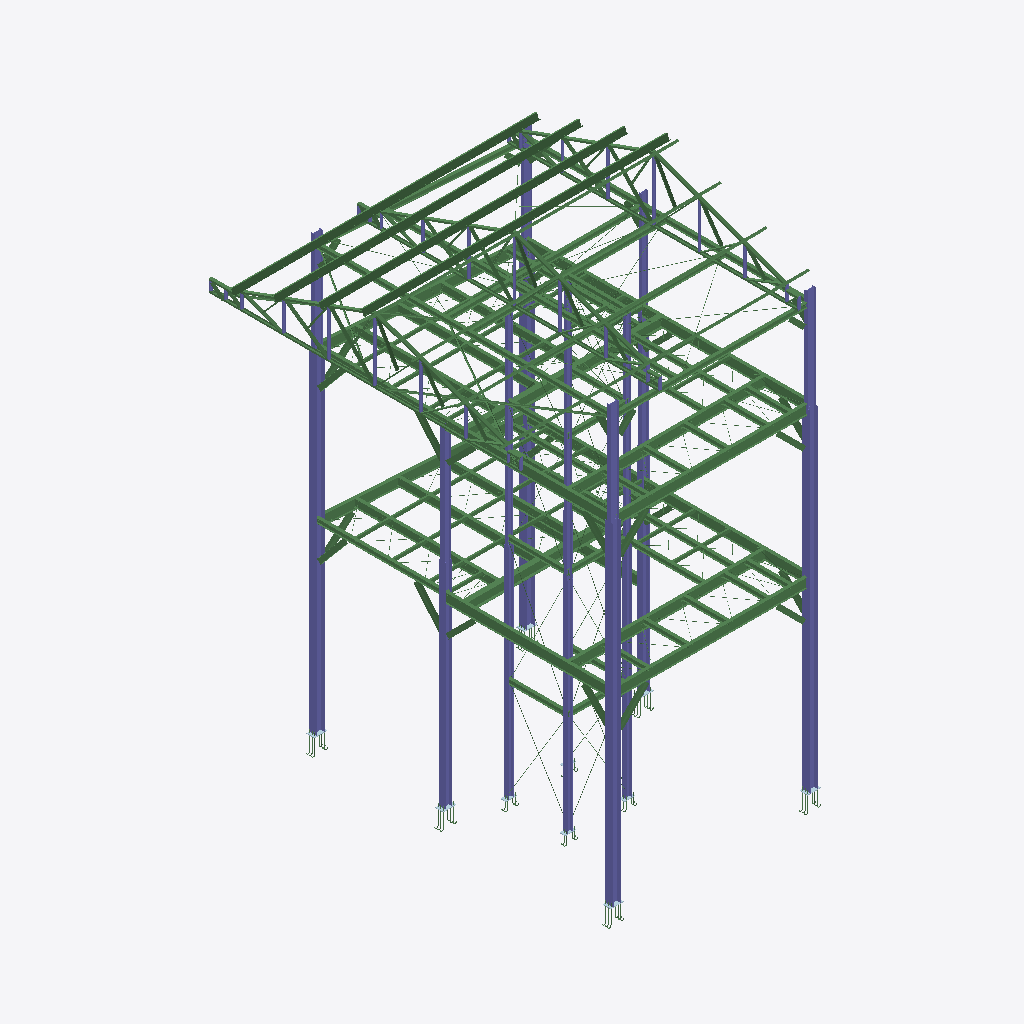
Isometric view of an IFC building model (IFC-SPF (STEP), schema IFC2X3, length unit millimetre), seen from the south-west, elements coloured by IFC class: 246 beams (green), 62 columns (violet), 9 plates (pale blue).
Extent 9.7 m × 9.7 m × 15.9 m (x, y, z). Elements (517): 439 IfcBeam, 68 IfcColumn, 10 IfcPlate.

HEADER;
FILE_DESCRIPTION(('Steel&Graphics IFC export'),'2;1');
FILE_NAME('LANÇAMENTO','2016-06-04T12:25:45-03:00',(''),(''),'ST-DEVELOPER v12','IFC 2x3','');
FILE_SCHEMA(('IFC2X3'));
ENDSEC;
DATA;
#9436=IFCPROJECT('6B97947F511444A1AF1C6E',#6843,'LANÇAMENTO',$,$,'[local-path]',$,(#6844),#4770);
#9435=IFCSITE('1D31AC3D06CC4A689F9748',#6843,'Site',$,$,$,$,$,.ELEMENT.,$,$,$,$,$);
#9434=IFCBUILDING('55BB307303954D84B9DDB1',#6843,'LANÇAMENTO',$,$,$,$,$,.ELEMENT.,0.0,0.0,$);
#10928=IFCBEAM('95C6C836A71E4B0487A4A8',#6843,'Z170X60X30X2.00','Mark:M113 Pos:M113 Material:S235JR','4ADE',#6732,#10397,$);
#10930=IFCBEAM('948FE7B13DAF4803B2E85E',#6843,'Z170X60X30X2.00','Mark:M113 Pos:M113 Material:S235JR','4ADC',#6734,#10399,$);
#10931=IFCBEAM('958BDC2A4F3041EA82B1DB',#6843,'Z170X60X30X2.00','Mark:M113 Pos:M113 Material:S235JR','4ADB',#6735,#10400,$);
#10929=IFCBEAM('0379C6512B46430ABC5026',#6843,'Z170X60X30X2.00','Mark:M113 Pos:M113 Material:S235JR','4ADD',#6733,#10398,$);
#10719=IFCBEAM('1E1846961AAC4B3F8E63A3',#6843,'W310X21.00','Mark:M49 Pos:M49 Material:S235JR','153B8',#6459,#10124,$);
#11017=IFCBEAM('A190F1FEB7C348D9A3D2AB',#6843,'W310X21.00','Mark:M49 Pos:M49 Material:S235JR','33A6',#6821,#10486,$);
#11019=IFCBEAM('68BC0D22BC544818A46D11',#6843,'W310X21.00','Mark:M30 Pos:M30 Material:S235JR','337D',#6823,#10488,$);
#10666=IFCBEAM('BAFAB013542B475AAD38A8',#6843,'W310X28.30','Mark:M29 Pos:M29 Material:S235JR','153EE',#6406,#10071,$);
#10723=IFCBEAM('90F573C92B8D49228E8099',#6843,'W310X28.30','Mark:M29 Pos:M29 Material:S235JR','153AB',#6463,#10128,$);
#10523=IFCCOLUMN('812143877B5F4D0EA6CEFA',#6843,'HP250X62.00','Mark:M53 Pos:M53 Material:S235JR','150BC',#6472,#10137,$);
#10526=IFCCOLUMN('0AA3859B7BDD47B4BC5DBB',#6843,'HP250X62.00','Mark:M53 Pos:M53 Material:S235JR','150B0',#6475,#10140,$);
#10531=IFCCOLUMN('E03DCDEA81DB43CCB18EC7',#6843,'HP250X62.00','Mark:M56 Pos:M56 Material:S235JR','15093',#6480,#10145,$);
#10522=IFCCOLUMN('706257E7916240D0A678E6',#6843,'HP250X62.00','Mark:M53 Pos:M53 Material:S235JR','150C6',#6471,#10136,$);
#10530=IFCCOLUMN('088B4A128AB14E00B5EF8A',#6843,'HP250X62.00','Mark:M56 Pos:M56 Material:S235JR','15094',#6479,#10144,$);
#10532=IFCCOLUMN('D0951D75FDCC4133A2416C',#6843,'HP250X62.00','Mark:M56 Pos:M56 Material:S235JR','15092',#6481,#10146,$);
#10724=IFCBEAM('51A7F70CCD0B43B4BDA443',#6843,'W310X21.00','Mark:M30 Pos:M30 Material:S235JR','153AA',#6464,#10129,$);
#10665=IFCBEAM('7A3D429D9A29439D96600D',#6843,'W310X38.70','Mark:M28 Pos:M28 Material:S235JR','153EF',#6405,#10070,$);
#10667=IFCBEAM('1A6812264893441296D2B5',#6843,'W310X21.00','Mark:M30 Pos:M30 Material:S235JR','153ED',#6407,#10072,$);
#11015=IFCBEAM('A3D33687E4BD448DAEEA4D',#6843,'W310X28.30','Mark:M48 Pos:M48 Material:S235JR','33AB',#6819,#10484,$);
#10535=IFCCOLUMN('DF76E4E6FC6945D0A9D963',#6843,'HP250X62.0','Mark:M61 Pos:M61 Material:A572 GR.50','14B92',#6513,#10178,$);
#10536=IFCCOLUMN('C6EC7694401C4AF1B10D9E',#6843,'HP250X62.0','Mark:M61 Pos:M61 Material:A572 GR.50','14B91',#6514,#10179,$);
#10538=IFCCOLUMN('5F62D2770EC243B9825A77',#6843,'HP250X62.0','Mark:M61 Pos:M61 Material:A572 GR.50','14B8F',#6516,#10181,$);
#10720=IFCBEAM('00E99F229A064B90A78D7B',#6843,'W310X21.00','Mark:M30 Pos:M30 Material:S235JR','153B7',#6460,#10125,$);
#10722=IFCBEAM('9A7D2187C59A484889C172',#6843,'W310X38.70','Mark:M28 Pos:M28 Material:S235JR','153AC',#6462,#10127,$);
#11016=IFCBEAM('48F687AE67D741A4836F77',#6843,'W150X13.0','Mark:M125 Pos:M125 Material:S235JR','33AA',#6820,#10485,$);
#10528=IFCCOLUMN('1C5A4682A6234778BCEE9B',#6843,'W200X46.10','Mark:M55 Pos:M55 Material:S235JR','15099',#6477,#10142,$);
#10970=IFCBEAM('9CB2ABCF725C4933BBBAC9',#6843,'W150X13.0','Mark:M123 Pos:M123 Material:S235JR','3DC1',#6774,#10439,$);
#10534=IFCCOLUMN('263209B2CC7D404FA4A0F9',#6843,'W200X46.10','Mark:M60 Pos:M60 Material:A572 GR.50','14B93',#6512,#10177,$);
#10841=IFCBEAM('9AFEDC394C8B4AD4825E83',#6843,'U100X50X2.66','Mark:M89 Pos:M89 Material:S235JR','6254',#6645,#10310,$);
#11013=IFCBEAM('5A5CF65410094A1F904C91',#6843,'W250X17.90','Mark:M47 Pos:M47 Material:S235JR','344F',#6817,#10482,$);
#10718=IFCBEAM('F89DC97803B0402683F4D1',#6843,'W310X28.30','Mark:M48 Pos:M48 Material:S235JR','153B9',#6458,#10123,$);
#10573=IFCCOLUMN('9BA44E72C54F47A6A59A6E',#6843,'W250X17.90','Mark:M128 Pos:M128 Material:S235JR','3229',#6830,#10495,$);
#10585=IFCCOLUMN('0F15682D8426484A8E832C',#6843,'W200X26.60','Mark:M54 Pos:M54 Material:S235JR','2F90',#6842,#10507,$);
#10574=IFCCOLUMN('A0FFACF97610494B8B6FC4',#6843,'W250X17.90','Mark:M128 Pos:M128 Material:S235JR','3219',#6831,#10496,$);
#10783=IFCBEAM('B48A5E8B66D943E18D0FC5',#6843,'W150X13.00','Mark:M64 Pos:M64 Material:S235JR','69BA',#6558,#10223,$);
#10716=IFCBEAM('5E0D793CA25B4576B79094',#6843,'W250X17.90','Mark:M46 Pos:M46 Material:S235JR','153BB',#6456,#10121,$);
#10520=IFCCOLUMN('98BA2AD1D113401CB6DD46',#6843,'W150X22.50','Mark:M52 Pos:M52 Material:S235JR','1511A',#6469,#10134,$);
#11012=IFCBEAM('063E9D7B7BCC4939A9D62F',#6843,'W250X17.90','Mark:M46 Pos:M46 Material:S235JR','3450',#6816,#10481,$);
#10836=IFCBEAM('CB1255D9A41E4783B0693A',#6843,'U100X50X2.66','Mark:M87 Pos:M87 Material:S235JR','6260',#6640,#10305,$);
#10831=IFCBEAM('6D9A15B617DB45F2AF54AB',#6843,'U100X50X2.66','Mark:M85 Pos:M85 Material:S235JR','6265',#6635,#10300,$);
#10521=IFCCOLUMN('8056FCBA32DF4C70986BE7',#6843,'W150X22.50','Mark:M52 Pos:M52 Material:S235JR','15119',#6470,#10135,$);
#11011=IFCBEAM('F58B2A4B12EF402F9938F3',#6843,'W250X17.90','Mark:M45 Pos:M45 Material:S235JR','3451',#6815,#10480,$);
#10934=IFCBEAM('4902F129296848239BD9F9',#6843,'Z170X60X30X2.00','Mark:M113 Pos:M113 Material:S235JR','4A5F',#6738,#10403,$);
#10933=IFCBEAM('BFD981256E0B429B84662E',#6843,'Z170X60X30X2.00','Mark:M113 Pos:M113 Material:S235JR','4A60',#6737,#10402,$);
#10935=IFCBEAM('994FC8C668044BA588412C',#6843,'Z170X60X30X2.00','Mark:M113 Pos:M113 Material:S235JR','4A5E',#6739,#10404,$);
#10932=IFCBEAM('83C60E0CA5A347238B855F',#6843,'Z170X60X30X2.00','Mark:M113 Pos:M113 Material:S235JR','4A61',#6736,#10401,$);
#11014=IFCBEAM('569278E3F826419D89CA56',#6843,'W150X13.0','Mark:M124 Pos:M124 Material:S235JR','33AF',#6818,#10483,$);
#11020=IFCBEAM('4B62953B8CAC4C5ABB777C',#6843,'W150X13.0','Mark:M50 Pos:M50 Material:S235JR','337B',#6824,#10489,$);
#10542=IFCCOLUMN('C505702E07C2488FA1AC51',#6843,'W150X22.50','Mark:M63 Pos:M63 Material:S235JR','14B4F',#6556,#10221,$);
#10537=IFCCOLUMN('8A7CF694BAFD44AF9F4F0A',#6843,'HP250X62.0','Mark:M61 Pos:M61 Material:A572 GR.50','14B90',#6515,#10180,$);
#10541=IFCCOLUMN('2E6E2DB97351471DAF75EB',#6843,'W150X22.50','Mark:M63 Pos:M63 Material:S235JR','14B50',#6555,#10220,$);
#10715=IFCBEAM('282474DF77934274AF0D66',#6843,'W250X17.90','Mark:M45 Pos:M45 Material:S235JR','153BC',#6455,#10120,$);
#10717=IFCBEAM('131613FDB7CC4904BFB1C0',#6843,'W250X17.90','Mark:M47 Pos:M47 Material:S235JR','153BA',#6457,#10122,$);
#10519=IFCCOLUMN('BC66961098054DE0A88258',#6843,'W150X22.50','Mark:M52 Pos:M52 Material:S235JR','1511B',#6468,#10133,$);
#10944=IFCBEAM('6CA12E727FBA4CA291E61E',#6843,'W150X13.0','Mark:M119 Pos:M119 Material:S235JR','4608',#6748,#10413,$);
#10782=IFCBEAM('0DE0C429CC2541F4B8AD1F',#6843,'W150X13.00','Mark:M64 Pos:M64 Material:S235JR','69BB',#6557,#10222,$);
#10581=IFCCOLUMN('1C6B5FE1EA93434AB74B6E',#6843,'W150X13.0','Mark:M131 Pos:M131 Material:S235JR','30FB',#6838,#10503,$);
#10533=IFCCOLUMN('764A55A45F90485282B1DC',#6843,'W200X46.10','Mark:M60 Pos:M60 Material:A572 GR.50','14B94',#6511,#10176,$);
#10572=IFCCOLUMN('9909C1F6B8E94D84A3617A',#6843,'W250X17.90','Mark:M128 Pos:M128 Material:S235JR','322B',#6829,#10494,$);
#10668=IFCBEAM('F4AA9EADCCCF413EB9BCBA',#6843,'W310X21.00','Mark:M31 Pos:M31 Material:S235JR','153EC',#6408,#10073,$);
#10539=IFCCOLUMN('923A0CEA2F85470C8D9883',#6843,'W150X22.50','Mark:M63 Pos:M63 Material:S235JR','14B52',#6553,#10218,$);
#10840=IFCBEAM('022E434706704364825D4A',#6843,'U100X50X2.66','Mark:M84 Pos:M84 Material:S235JR','6255',#6644,#10309,$);
#10833=IFCBEAM('326215E680974613B17691',#6843,'U100X50X2.66','Mark:M84 Pos:M84 Material:S235JR','6263',#6637,#10302,$);
#10828=IFCBEAM('D28114F1FC8E4F83AB063F',#6843,'U100X50X2.66','Mark:M84 Pos:M84 Material:S235JR','6268',#6632,#10297,$);
#10784=IFCBEAM('97B1BA34DCE0413D9E3A95',#6843,'W150X13.00','Mark:M65 Pos:M65 Material:S235JR','679D',#6559,#10224,$);
#10584=IFCCOLUMN('DA64FCCE7D0442E3B19CAE',#6843,'W150X13.0','Mark:M131 Pos:M131 Material:S235JR','30EE',#6841,#10506,$);
#10969=IFCBEAM('1ABE969960F9415BBFD9B3',#6843,'W150X13.0','Mark:M122 Pos:M122 Material:S235JR','3DD0',#6773,#10438,$);
#10527=IFCCOLUMN('5F030CC8C4F64E9B987EEE',#6843,'W200X46.10','Mark:M55 Pos:M55 Material:S235JR','1509A',#6476,#10141,$);
#10711=IFCBEAM('76ECDC66D13D4D18BE6625',#6843,'W150X13.0','Mark:M42 Pos:M42 Material:S235JR','153C0',#6451,#10116,$);
#10721=IFCBEAM('59B1ACFB9A964DC088F3CD',#6843,'W150X13.0','Mark:M50 Pos:M50 Material:S235JR','153B6',#6461,#10126,$);
#11007=IFCBEAM('29D4FA5A2E944BDDA49569',#6843,'W150X13.0','Mark:M42 Pos:M42 Material:S235JR','345B',#6811,#10476,$);
#10525=IFCCOLUMN('AE6DD5BB60ED45C5A5C549',#6843,'W200X26.60','Mark:M54 Pos:M54 Material:S235JR','150B1',#6474,#10139,$);
#10575=IFCCOLUMN('6A75435CF4D74381AB60D6',#6843,'W200X15.00','Mark:M129 Pos:M129 Material:S235JR','3218',#6832,#10497,$);
#10725=IFCBEAM('23AACF571DD94ED4AE558F',#6843,'W310X21.00','Mark:M31 Pos:M31 Material:S235JR','153A0',#6465,#10130,$);
#11008=IFCBEAM('2C827BB557BD433E828A93',#6843,'W150X13.0','Mark:M42 Pos:M42 Material:S235JR','345A',#6812,#10477,$);
#11009=IFCBEAM('1F727E5211404C5290F538',#6843,'W150X13.0','Mark:M43 Pos:M43 Material:S235JR','3458',#6813,#10478,$);
#10576=IFCCOLUMN('34E9369F26B747A9B39114',#6843,'W250X17.90','Mark:M128 Pos:M128 Material:S235JR','3217',#6833,#10498,$);
#10580=IFCCOLUMN('216655C896F849EAB672D3',#6843,'W150X13.0','Mark:M130 Pos:M130 Material:S235JR','30FC',#6837,#10502,$);
#10524=IFCCOLUMN('CF96ABA6900A4BA8A0584F',#6843,'HP250X62.00','Mark:M53 Pos:M53 Material:S235JR','150BB',#6473,#10138,$);
#10968=IFCBEAM('76F454590DF648A6911EF9',#6843,'W150X13.0','Mark:M122 Pos:M122 Material:S235JR','3DD1',#6772,#10437,$);
#10529=IFCCOLUMN('6C85EC1476B14CF683F8EE',#6843,'HP250X62.00','Mark:M56 Pos:M56 Material:S235JR','15095',#6478,#10143,$);
#10713=IFCBEAM('9420AD720B654193A7110B',#6843,'W150X13.0','Mark:M43 Pos:M43 Material:S235JR','153BE',#6453,#10118,$);
#10579=IFCCOLUMN('3CC8EEDA9A184433B2C18C',#6843,'W150X13.0','Mark:M130 Pos:M130 Material:S235JR','3102',#6836,#10501,$);
#11018=IFCBEAM('FAC753D5620C4EFF88B052',#6843,'W150X13.0','Mark:M126 Pos:M126 Material:S235JR','338F',#6822,#10487,$);
#10726=IFCBEAM('3F29EB7A13AD442CAA017F',#6843,'W310X21.00','Mark:M51 Pos:M51 Material:S235JR','151C3',#6466,#10131,$);
#10583=IFCCOLUMN('880E8EADA5DA4B75A5E9AD',#6843,'W150X13.0','Mark:M131 Pos:M131 Material:S235JR','30F9',#6840,#10505,$);
#10613=IFCBEAM('F908A89318634D6095B38F',#6843,'W150X13.0','Mark:M5 Pos:M5 Material:S235JR','1576C',#6353,#10018,$);
#11010=IFCBEAM('DB72B823D8E242CDB69347',#6843,'W200X15.00','Mark:M44 Pos:M44 Material:S235JR','3452',#6814,#10479,$);
#10614=IFCBEAM('E6A3166BA2004CED9DF24D',#6843,'W150X13.0','Mark:M5 Pos:M5 Material:S235JR','1576B',#6354,#10019,$);
#10727=IFCBEAM('C38EF97A52024260B35D35',#6843,'W150X13.0','Mark:M5 Pos:M5 Material:S235JR','14E3A',#6482,#10147,$);
#10712=IFCBEAM('E48AFB81B76845D5B05BDE',#6843,'W150X13.0','Mark:M42 Pos:M42 Material:S235JR','153BF',#6452,#10117,$);
#10921=IFCBEAM('6E0301EB95774CF28BDE43',#6843,'L1.1/2''X1/8''','Mark:M110 Pos:M110 Material:S235JR','4C97',#6725,#10390,$);
#10945=IFCBEAM('421515F072AB4F2E95A539',#6843,'W150X13.0','Mark:M1 Pos:M1 Material:S235JR','4607',#6749,#10414,$);
#10577=IFCCOLUMN('62D37D6B1332487A8FE7FB',#6843,'W150X13.0','Mark:M130 Pos:M130 Material:S235JR','3104',#6834,#10499,$);
#10612=IFCBEAM('1CF16C78C19B45838ECBCC',#6843,'W150X13.0','Mark:M5 Pos:M5 Material:S235JR','1576D',#6352,#10017,$);
#10837=IFCBEAM('045D738AFC2243F187142F',#6843,'U100X50X2.66','Mark:M84 Pos:M84 Material:S235JR','625F',#6641,#10306,$);
#10728=IFCBEAM('796713E4E0624936BE2BAF',#6843,'W150X13.0','Mark:M5 Pos:M5 Material:S235JR','14E39',#6483,#10148,$);
#10587=IFCBEAM('D32CC2D2886341AF9C8B0E',#6843,'W150X13.0','Mark:M1 Pos:M1 Material:S235JR','15839',#6327,#9992,$);
#10708=IFCBEAM('E7BD0E6BFCFB4B17A7371D',#6843,'W150X13.0','Mark:M41 Pos:M41 Material:S235JR','153C3',#6448,#10113,$);
#10829=IFCBEAM('A38BA40F37964748805C61',#6843,'U100X50X2.66','Mark:M84 Pos:M84 Material:S235JR','6267',#6633,#10298,$);
#10710=IFCBEAM('DB9AD2CB2F92461BAD087D',#6843,'W150X13.0','Mark:M41 Pos:M41 Material:S235JR','153C1',#6450,#10115,$);
#10834=IFCBEAM('B38F561C937D4D0A9E9E0D',#6843,'U100X50X2.66','Mark:M84 Pos:M84 Material:S235JR','6262',#6638,#10303,$);
#10709=IFCBEAM('56479CCCF882403EB2D4BA',#6843,'W150X13.0','Mark:M41 Pos:M41 Material:S235JR','153C2',#6449,#10114,$);
#11005=IFCBEAM('DFE77364F821490194AD5B',#6843,'W150X13.0','Mark:M41 Pos:M41 Material:S235JR','345D',#6809,#10474,$);
#11004=IFCBEAM('ABD41C671AF84B39BF4C76',#6843,'W150X13.0','Mark:M41 Pos:M41 Material:S235JR','345E',#6808,#10473,$);
#11003=IFCBEAM('760049784EF64D13B338F8',#6843,'W150X13.0','Mark:M41 Pos:M41 Material:S235JR','345F',#6807,#10472,$);
#11006=IFCBEAM('9DD9DE314C074E308283F9',#6843,'W150X13.0','Mark:M41 Pos:M41 Material:S235JR','345C',#6810,#10475,$);
#10707=IFCBEAM('AF5612654ECB4F749AA468',#6843,'W150X13.0','Mark:M41 Pos:M41 Material:S235JR','153C4',#6447,#10112,$);
#10679=IFCBEAM('62A0F5CEC3D3456987B41E',#6843,'W150X13.0','Mark:M34 Pos:M34 Material:S235JR','153E0',#6419,#10084,$);
#10966=IFCBEAM('9C55A3235ED84603AAF04A',#6843,'W150X13.0','Mark:M34 Pos:M34 Material:S235JR','3F2C',#6770,#10435,$);
#10962=IFCBEAM('6A304F57E6AD4BCB9E06FE',#6843,'W150X13.0','Mark:M35 Pos:M35 Material:S235JR','3F48',#6766,#10431,$);
#10791=IFCBEAM('21F481281FAD44A58E9F33',#6843,'U92X30X2.25','Mark:M76 Pos:M76 Material:S235JR','62A5',#6571,#10236,$);
#10675=IFCBEAM('EC927600086A457D97F323',#6843,'W150X13.0','Mark:M35 Pos:M35 Material:S235JR','153E4',#6415,#10080,$);
#10714=IFCBEAM('0B112C4ADBD14CA880A2E2',#6843,'W200X15.00','Mark:M44 Pos:M44 Material:S235JR','153BD',#6454,#10119,$);
#11022=IFCBEAM('924563A7E4AF4FE684B7FD',#6843,'W150X13.0','Mark:M127 Pos:M127 Material:S235JR','3363',#6826,#10491,$);
#10965=IFCBEAM('044024C4080F436EA7ECB6',#6843,'W150X13.0','Mark:M34 Pos:M34 Material:S235JR','3F30',#6769,#10434,$);
#10678=IFCBEAM('7891579BEAB5496D8C813F',#6843,'W150X13.0','Mark:M34 Pos:M34 Material:S235JR','153E1',#6418,#10083,$);
#10822=IFCBEAM('5951B0E78DB147D5AA7BB1',#6843,'U92X30X2.25','Mark:M76 Pos:M76 Material:S235JR','6272',#6622,#10287,$);
#10806=IFCBEAM('70D266BD730A41E8BA3D9A',#6843,'U92X30X2.25','Mark:M76 Pos:M76 Material:S235JR','628C',#6596,#10261,$);
#10789=IFCBEAM('2988F0633C604AFBAD4662',#6843,'U92X30X2.25','Mark:M73 Pos:M73 Material:S235JR','62A8',#6568,#10233,$);
#10586=IFCBEAM('C3A574B3C9B149548E9611',#6843,'W150X13.0','Mark:M1 Pos:M1 Material:S235JR','15842',#6326,#9991,$);
#10925=IFCBEAM('6764E3540B8C4D378BB3A8',#6843,'L1.1/2''X1/8''','Mark:M112 Pos:M112 Material:S235JR','4C0B',#6729,#10394,$);
#10706=IFCBEAM('94E2F797555F440587F623',#6843,'W150X13.0','Mark:M41 Pos:M41 Material:S235JR','153C5',#6446,#10111,$);
#10548=IFCCOLUMN('C16809EF0DB047829DDE4A',#6843,'U92X30X2.25','Mark:M78 Pos:M78 Material:S235JR','62A3',#6573,#10238,$);
#11021=IFCBEAM('9B59C7700E3C445898F74B',#6843,'W150X13.0','Mark:M127 Pos:M127 Material:S235JR','3367',#6825,#10490,$);
#10960=IFCBEAM('F7BEC046406B4A489385F3',#6843,'W150X13.0','Mark:M34 Pos:M34 Material:S235JR','4016',#6764,#10429,$);
#10567=IFCCOLUMN('935FBADE4058476690562F',#6843,'U92X30X2.25','Mark:M78 Pos:M78 Material:S235JR','6274',#6620,#10285,$);
#10961=IFCBEAM('E54F65800538425C86EA5D',#6843,'W150X13.0','Mark:M35 Pos:M35 Material:S235JR','3F4C',#6765,#10430,$);
#10924=IFCBEAM('9D390854FEE64ACEB99A0B',#6843,'L1.1/2''X1/8''','Mark:M111 Pos:M111 Material:S235JR','4C49',#6728,#10393,$);
#11002=IFCBEAM('654E6AB6AD7F4ECFAFD03D',#6843,'W150X13.0','Mark:M41 Pos:M41 Material:S235JR','3460',#6806,#10471,$);
#10793=IFCBEAM('3F1EBB0BF9214553A9635F',#6843,'U92X30X2.25','Mark:M77 Pos:M77 Material:S235JR','62A2',#6574,#10239,$);
#10674=IFCBEAM('6C7157B7ECA346FBBDCF99',#6843,'W150X13.0','Mark:M35 Pos:M35 Material:S235JR','153E5',#6414,#10079,$);
#10820=IFCBEAM('2F2EA6DD7BE84149A7DE8F',#6843,'U92X30X2.25','Mark:M77 Pos:M77 Material:S235JR','6275',#6619,#10284,$);
#10807=IFCBEAM('FB29FACED12B44639A8DEB',#6843,'U92X30X2.25','Mark:M77 Pos:M77 Material:S235JR','628A',#6598,#10263,$);
#11024=IFCBEAM('EACD901C4D5E41BC9372B1',#6843,'W150X13.0','Mark:M127 Pos:M127 Material:S235JR','3350',#6828,#10493,$);
#10676=IFCBEAM('C2CF4CC2A2FC4F179AA55E',#6843,'W150X13.0','Mark:M34 Pos:M34 Material:S235JR','153E3',#6416,#10081,$);
#10787=IFCBEAM('F1D5A054A8434A3390B8C7',#6843,'U92X30X2.25','Mark:M70 Pos:M70 Material:S235JR','62AB',#6565,#10230,$);
#10680=IFCBEAM('6490BA6CF2434DFD9FCE45',#6843,'W150X13.0','Mark:M34 Pos:M34 Material:S235JR','153DF',#6420,#10085,$);
#10963=IFCBEAM('6B107016C96B4C9FBC3E4F',#6843,'W150X13.0','Mark:M34 Pos:M34 Material:S235JR','3F44',#6767,#10432,$);
#10967=IFCBEAM('FF658796977941559F73D9',#6843,'W150X13.0','Mark:M34 Pos:M34 Material:S235JR','3F29',#6771,#10436,$);
#10981=IFCBEAM('A414E076C6464BD5A040E0',#6843,'U100X50X2.00','Mark:M38 Pos:M38 Material:S235JR','3504',#6785,#10450,$);
#10993=IFCBEAM('C44F03CA0BE649D09DE08F',#6843,'U100X50X2.00','Mark:M38 Pos:M38 Material:S235JR','34F8',#6797,#10462,$);
#10547=IFCCOLUMN('A813D453B5824BAF85F55C',#6843,'U92X30X2.25','Mark:M75 Pos:M75 Material:S235JR','62A6',#6570,#10235,$);
#10673=IFCBEAM('EEB4A4D72DE745019A65D3',#6843,'W150X13.0','Mark:M34 Pos:M34 Material:S235JR','153E6',#6413,#10078,$);
#10559=IFCCOLUMN('3BC56F5545534DFE9B1E4F',#6843,'U92X30X2.25','Mark:M75 Pos:M75 Material:S235JR','6288',#6600,#10265,$);
#10549=IFCCOLUMN('6895314CC7C74C408B6AC2',#6843,'U92X30X2.25','Mark:M75 Pos:M75 Material:S235JR','62A0',#6576,#10241,$);
#10824=IFCBEAM('2EB2CD8B4A894ECA8D4D83',#6843,'U92X30X2.25','Mark:M73 Pos:M73 Material:S235JR','626F',#6625,#10290,$);
#10947=IFCBEAM('00F30917EF28482CBC6B0E',#6843,'W150X13.0','Mark:M121 Pos:M121 Material:S235JR','44D7',#6751,#10416,$);
#10697=IFCBEAM('D0481E7FFBE94B689D4BDB',#6843,'U100X50X2.00','Mark:M38 Pos:M38 Material:S235JR','153CE',#6437,#10102,$);
#10803=IFCBEAM('9D25F72038EE4D02AADE8F',#6843,'U92X30X2.25','Mark:M73 Pos:M73 Material:S235JR','6290',#6592,#10257,$);
#10920=IFCBEAM('8EB6B2B7854D4671A3E1A2',#6843,'L1.1/2''X1/8''','Mark:M109 Pos:M109 Material:S235JR','4CB6',#6724,#10389,$);
#10578=IFCCOLUMN('7B6A6C5F543E4AF695B1E7',#6843,'W150X13.0','Mark:M130 Pos:M130 Material:S235JR','3103',#6835,#10500,$);
#10795=IFCBEAM('50DE59CEE5654DB5933738',#6843,'U92X30X2.25','Mark:M74 Pos:M74 Material:S235JR','629F',#6577,#10242,$);
#10986=IFCBEAM('8E2116AD85FC41E4AA52FD',#6843,'U100X50X2.00','Mark:M38 Pos:M38 Material:S235JR','34FF',#6790,#10455,$);
#10558=IFCCOLUMN('61B69AB864CE450CA3F8E2',#6843,'U92X30X2.25','Mark:M78 Pos:M78 Material:S235JR','628B',#6597,#10262,$);
#10818=IFCBEAM('B7222C27A4524ED5A03308',#6843,'U92X30X2.25','Mark:M74 Pos:M74 Material:S235JR','6278',#6616,#10281,$);
#10809=IFCBEAM('5D584FFE0664491396FD6F',#6843,'U92X30X2.25','Mark:M74 Pos:M74 Material:S235JR','6287',#6601,#10266,$);
#10691=IFCBEAM('62F05BC10A134DFBABEF04',#6843,'U100X50X2.00','Mark:M38 Pos:M38 Material:S235JR','153D4',#6431,#10096,$);
#10982=IFCBEAM('17B4D74BA9104A54BC9B21',#6843,'U100X50X2.00','Mark:M39 Pos:M39 Material:S235JR','3503',#6786,#10451,$);
#10685=IFCBEAM('9D88F91B648740F1B63D1F',#6843,'U100X50X2.00','Mark:M38 Pos:M38 Material:S235JR','153DA',#6425,#10090,$);
#10988=IFCBEAM('8FB8A4183DCD4A10ACA3A0',#6843,'U100X50X2.00','Mark:M39 Pos:M39 Material:S235JR','34FD',#6792,#10457,$);
#11023=IFCBEAM('CB774CC26AD540E79DC372',#6843,'W150X13.0','Mark:M5 Pos:M5 Material:S235JR','335C',#6827,#10492,$);
#10997=IFCBEAM('794A6D91E4A64128978301',#6843,'U100X50X2.00','Mark:M39 Pos:M39 Material:S235JR','34F3',#6801,#10466,$);
#10992=IFCBEAM('D5316E1B2ECA40DABF359C',#6843,'U100X50X2.00','Mark:M38 Pos:M38 Material:S235JR','34F9',#6796,#10461,$);
#10677=IFCBEAM('B18B462F637B40E38EEDB2',#6843,'W150X13.0','Mark:M34 Pos:M34 Material:S235JR','153E2',#6417,#10082,$);
#10964=IFCBEAM('F8C90D343E004CCDB4EA58',#6843,'W150X13.0','Mark:M34 Pos:M34 Material:S235JR','3F3E',#6768,#10433,$);
#10729=IFCBEAM('1045672C470F4760BE08FF',#6843,'W150X13.0','Mark:M5 Pos:M5 Material:S235JR','14E38',#6484,#10149,$);
#10566=IFCCOLUMN('F5AA2E8314C548EE8B0947',#6843,'U92X30X2.25','Mark:M75 Pos:M75 Material:S235JR','6277',#6617,#10282,$);
#10690=IFCBEAM('BBDE26FC91BC4454AAB535',#6843,'U100X50X2.00','Mark:M38 Pos:M38 Material:S235JR','153D5',#6430,#10095,$);
#11000=IFCBEAM('CE36D5D99DA341FBAF0C6A',#6843,'U100X50X2.00','Mark:M40 Pos:M40 Material:S235JR','34BA',#6804,#10469,$);
#10999=IFCBEAM('E5F8A71BDC1749AEACF418',#6843,'U100X50X2.00','Mark:M40 Pos:M40 Material:S235JR','34BC',#6803,#10468,$);
#11001=IFCBEAM('06F8F08BAE9D49FD9B00D8',#6843,'U100X50X2.00','Mark:M40 Pos:M40 Material:S235JR','34B9',#6805,#10470,$);
#10702=IFCBEAM('D141AD1EC1A541FAB877DB',#6843,'U100X50X2.00','Mark:M40 Pos:M40 Material:S235JR','153C9',#6442,#10107,$);
#10703=IFCBEAM('E4A1973BA1084D85A79645',#6843,'U100X50X2.00','Mark:M40 Pos:M40 Material:S235JR','153C8',#6443,#10108,$);
#10998=IFCBEAM('E447D9B8B5E14F159D15CC',#6843,'U100X50X2.00','Mark:M40 Pos:M40 Material:S235JR','34BD',#6802,#10467,$);
#10568=IFCCOLUMN('2FD2370B3B754CB8ACE049',#6843,'U92X30X2.25','Mark:M75 Pos:M75 Material:S235JR','6271',#6623,#10288,$);
#10980=IFCBEAM('B03754CB219F4AF593ED33',#6843,'U100X50X2.00','Mark:M38 Pos:M38 Material:S235JR','3505',#6784,#10449,$);
#10692=IFCBEAM('2FAC0CB6D34A47B0BF0A4F',#6843,'U100X50X2.00','Mark:M39 Pos:M39 Material:S235JR','153D3',#6432,#10097,$);
#10956=IFCBEAM('48176A7B7960478EB8A546',#6843,'W150X13.0','Mark:M32 Pos:M32 Material:S235JR','4072',#6760,#10425,$);
#10987=IFCBEAM('4F27FCF000944216A3C202',#6843,'U100X50X2.00','Mark:M38 Pos:M38 Material:S235JR','34FE',#6791,#10456,$);
#10557=IFCCOLUMN('A64F7670078B49458E8814',#6843,'U92X30X2.25','Mark:M75 Pos:M75 Material:S235JR','628E',#6594,#10259,$);
#10671=IFCBEAM('7A2CF21C8722488FA12F62',#6843,'W150X13.0','Mark:M34 Pos:M34 Material:S235JR','153E8',#6411,#10076,$);
#10958=IFCBEAM('E18FA1CEFEF641CAB87D42',#6843,'W150X13.0','Mark:M34 Pos:M34 Material:S235JR','406A',#6762,#10427,$);
#10825=IFCBEAM('CB7B0D76147E4BB4854A3D',#6843,'U92X30X2.25','Mark:M70 Pos:M70 Material:S235JR','626D',#6627,#10292,$);
#10797=IFCBEAM('202B806164DC4F5AA8B738',#6843,'U92X30X2.25','Mark:M71 Pos:M71 Material:S235JR','629C',#6580,#10245,$);
#10696=IFCBEAM('9C99ADD4521A4B0D964E72',#6843,'U100X50X2.00','Mark:M38 Pos:M38 Material:S235JR','153CF',#6436,#10101,$);
#10802=IFCBEAM('F559937F53C64458835A03',#6843,'U92X30X2.25','Mark:M70 Pos:M70 Material:S235JR','6292',#6590,#10255,$);
#10811=IFCBEAM('B7C039EBD2D64836AFEEEA',#6843,'U92X30X2.25','Mark:M71 Pos:M71 Material:S235JR','6285',#6603,#10268,$);
#10816=IFCBEAM('1F382F4B082F4E42841555',#6843,'U92X30X2.25','Mark:M71 Pos:M71 Material:S235JR','627B',#6613,#10278,$);
#10838=IFCBEAM('D6239ECBAA5342ADA3AD4D',#6843,'U100X50X2.66','Mark:M88 Pos:M88 Material:S235JR','6257',#6642,#10307,$);
#10546=IFCCOLUMN('A626786248294846B2361B',#6843,'U92X30X2.25','Mark:M72 Pos:M72 Material:S235JR','62A9',#6567,#10232,$);
#10550=IFCCOLUMN('B28AE92BEB1E42A0B79BC5',#6843,'U92X30X2.25','Mark:M72 Pos:M72 Material:S235JR','629D',#6579,#10244,$);
#10565=IFCCOLUMN('CB27531E67D3479286DDD8',#6843,'U92X30X2.25','Mark:M72 Pos:M72 Material:S235JR','627A',#6614,#10279,$);
#10560=IFCCOLUMN('F052DBB9AEA04BFB839176',#6843,'U92X30X2.25','Mark:M72 Pos:M72 Material:S235JR','6284',#6604,#10269,$);
#10985=IFCBEAM('BB20782858E344488C9E2A',#6843,'U100X50X2.00','Mark:M38 Pos:M38 Material:S235JR','3500',#6789,#10454,$);
#10686=IFCBEAM('6E640AE994B64869A82310',#6843,'U100X50X2.00','Mark:M39 Pos:M39 Material:S235JR','153D9',#6426,#10091,$);
#10701=IFCBEAM('AE16830C112040DBB9907B',#6843,'U100X50X2.00','Mark:M39 Pos:M39 Material:S235JR','153CA',#6441,#10106,$);
#10698=IFCBEAM('2EC733D2B0C346B0BC40E7',#6843,'U100X50X2.00','Mark:M39 Pos:M39 Material:S235JR','153CD',#6438,#10103,$);
#10979=IFCBEAM('8285E4CFEE01485BAD1A9B',#6843,'U100X50X2.00','Mark:M38 Pos:M38 Material:S235JR','3506',#6783,#10448,$);
#10518=IFCCOLUMN('35B8862F528E4319B68E01',#6843,'W150X22.50','Mark:M52 Pos:M52 Material:S235JR','1511C',#6467,#10132,$);
#10946=IFCBEAM('7725CE090A8C4EF4BF1824',#6843,'W150X13.0','Mark:M120 Pos:M120 Material:S235JR','44D8',#6750,#10415,$);
#10948=IFCBEAM('F9DE72A0BC34442199655D',#6843,'W150X13.0','Mark:M121 Pos:M121 Material:S235JR','443C',#6752,#10417,$);
#10812=IFCBEAM('E4DA1C697E584670B46603',#6843,'U92X30X2.25','Mark:M70 Pos:M70 Material:S235JR','6283',#6605,#10270,$);
#10798=IFCBEAM('A6F35935F48B4CACA4A907',#6843,'U92X30X2.25','Mark:M70 Pos:M70 Material:S235JR','629B',#6581,#10246,$);
#10689=IFCBEAM('B0666D6E582A46A6A978DF',#6843,'U100X50X2.00','Mark:M38 Pos:M38 Material:S235JR','153D6',#6429,#10094,$);
#10994=IFCBEAM('86252FAE29174D1982F313',#6843,'U100X50X2.00','Mark:M39 Pos:M39 Material:S235JR','34F7',#6798,#10463,$);
#10815=IFCBEAM('84D9BFB87DF146E39C26B2',#6843,'U92X30X2.25','Mark:M70 Pos:M70 Material:S235JR','627C',#6612,#10277,$);
#10978=IFCBEAM('3817CD69A08349B2904A37',#6843,'U100X50X2.00','Mark:M37 Pos:M37 Material:S235JR','3507',#6782,#10447,$);
#10916=IFCBEAM('9F10B9F5EEDD4063B7A647',#6843,'FE1/2''','Mark:M106 Pos:M106 Material:S235JR','6180',#6720,#10385,$);
#10991=IFCBEAM('8430E91AC30B4E61B6DBC9',#6843,'U100X50X2.00','Mark:M38 Pos:M38 Material:S235JR','34FA',#6795,#10460,$);
#10684=IFCBEAM('E992F0B5352D43F28B79BB',#6843,'U100X50X2.00','Mark:M38 Pos:M38 Material:S235JR','153DB',#6424,#10089,$);
#10954=IFCBEAM('8654E0F060864997AD503E',#6843,'W150X13.0','Mark:M121 Pos:M121 Material:S235JR','4387',#6758,#10423,$);
#10695=IFCBEAM('3449D6D1F49D4151BF1DD1',#6843,'U100X50X2.00','Mark:M38 Pos:M38 Material:S235JR','153D0',#6435,#10100,$);
#10918=IFCBEAM('993DDFA84CCE4B3DAC8FA4',#6843,'FE1/2''','Mark:M108 Pos:M108 Material:S235JR','617E',#6722,#10387,$);
#10556=IFCCOLUMN('23458640FE5648B4AE3310',#6843,'U92X30X2.25','Mark:M72 Pos:M72 Material:S235JR','6291',#6591,#10256,$);
#10923=IFCBEAM('4A9E09EBDF3B41629EB148',#6843,'L1.1/2''X1/8''','Mark:M110 Pos:M110 Material:S235JR','4C77',#6727,#10392,$);
#10792=IFCBEAM('9C31323716D1472CB267E0',#6843,'U92X30X2.25','Mark:M77 Pos:M77 Material:S235JR','62A4',#6572,#10237,$);
#10858=IFCBEAM('6A38F5ABB2264374A2466D',#6843,'FE1/2''','Mark:M94 Pos:M94 Material:S235JR','623D',#6662,#10327,$);
#10796=IFCBEAM('E0E3F9E79C4E4BE4BD7228',#6843,'U92X30X2.25','Mark:M73 Pos:M73 Material:S235JR','629E',#6578,#10243,$);
#10821=IFCBEAM('8B1789355F864AE8A6A2FD',#6843,'U92X30X2.25','Mark:M77 Pos:M77 Material:S235JR','6273',#6621,#10286,$);
#10805=IFCBEAM('A68D5005376B4012A46F00',#6843,'U92X30X2.25','Mark:M77 Pos:M77 Material:S235JR','628D',#6595,#10260,$);
#10848=IFCBEAM('159C0707154F44F581B361',#6843,'FE1/2''','Mark:M92 Pos:M92 Material:S235JR','624B',#6652,#10317,$);
#10950=IFCBEAM('ADABEE3541E54A62A92F9A',#6843,'W150X13.0','Mark:M121 Pos:M121 Material:S235JR','4436',#6754,#10419,$);
#10785=IFCBEAM('6D65A31A064744208DA49F',#6843,'U92X30X2.25','Mark:M66 Pos:M66 Material:S235JR','62B0',#6560,#10225,$);
#10912=IFCBEAM('5181D6964F1C4007B55020',#6843,'FE1/2''','Mark:M102 Pos:M102 Material:S235JR','6184',#6716,#10381,$);
#10669=IFCBEAM('7694308E34514700A3E8DC',#6843,'W150X13.0','Mark:M32 Pos:M32 Material:S235JR','153EA',#6409,#10074,$);
#10983=IFCBEAM('16CEA6240FA845EF881CBC',#6843,'U100X50X2.00','Mark:M36 Pos:M36 Material:S235JR','3502',#6787,#10452,$);
#10683=IFCBEAM('0AB020C5541149458930BE',#6843,'U100X50X2.00','Mark:M38 Pos:M38 Material:S235JR','153DC',#6423,#10088,$);
#10810=IFCBEAM('B7C56B5AC3E6427D978552',#6843,'U92X30X2.25','Mark:M73 Pos:M73 Material:S235JR','6286',#6602,#10267,$);
#10817=IFCBEAM('077231E322BD4152B9A3A8',#6843,'U92X30X2.25','Mark:M73 Pos:M73 Material:S235JR','6279',#6615,#10280,$);
#10861=IFCBEAM('8176C02BCE634EBC9ECD12',#6843,'FE1/2''','Mark:M98 Pos:M98 Material:S235JR','623A',#6665,#10330,$);
#10694=IFCBEAM('7665A61914F849748C9B33',#6843,'U100X50X2.00','Mark:M37 Pos:M37 Material:S235JR','153D1',#6434,#10099,$);
#10794=IFCBEAM('AA7AB1FDEBA346D5BBCF73',#6843,'U92X30X2.25','Mark:M76 Pos:M76 Material:S235JR','62A1',#6575,#10240,$);
#10808=IFCBEAM('F7B6EC0CE37D46D89E4AC4',#6843,'U92X30X2.25','Mark:M76 Pos:M76 Material:S235JR','6289',#6599,#10264,$);
#10819=IFCBEAM('97CDE85A9DC3425198487B',#6843,'U92X30X2.25','Mark:M76 Pos:M76 Material:S235JR','6276',#6618,#10283,$);
#10984=IFCBEAM('05221477C6BC4EA1BD2F15',#6843,'U100X50X2.00','Mark:M37 Pos:M37 Material:S235JR','3501',#6788,#10453,$);
#10839=IFCBEAM('F3F0F5A7E9FA40C790A36C',#6843,'U100X50X2.66','Mark:M83 Pos:M83 Material:S235JR','6256',#6643,#10308,$);
#10835=IFCBEAM('009E063FBA304946A8807D',#6843,'U100X50X2.66','Mark:M86 Pos:M86 Material:S235JR','6261',#6639,#10304,$);
#10832=IFCBEAM('B345FC6E7538433A83FFD7',#6843,'U100X50X2.66','Mark:M83 Pos:M83 Material:S235JR','6264',#6636,#10301,$);
#10804=IFCBEAM('58CEF33935354EC49CB4D1',#6843,'U92X30X2.25','Mark:M74 Pos:M74 Material:S235JR','628F',#6593,#10258,$);
#10786=IFCBEAM('0B0E26E19DCA40B2BD8206',#6843,'U92X30X2.25','Mark:M68 Pos:M68 Material:S235JR','62AD',#6563,#10228,$);
#10827=IFCBEAM('B3454B9EE42F4FDDAE85D2',#6843,'U100X50X2.66','Mark:M83 Pos:M83 Material:S235JR','6269',#6631,#10296,$);
#10515=IFCPLATE('CE8AE68AE0B64C078C37D2',#6843,'PLATE 406x248x19','Mark:M57 Pos:M57 Material:S235JR','14D23',#6492,#10157,$);
#10977=IFCBEAM('32EC4930F70D483EB7FC89',#6843,'U100X50X2.00','Mark:M36 Pos:M36 Material:S235JR','3508',#6781,#10446,$);
#10569=IFCCOLUMN('C3D4E2C7B2334EB5AA687E',#6843,'U92X30X2.25','Mark:M72 Pos:M72 Material:S235JR','626E',#6626,#10291,$);
#10790=IFCBEAM('C8824BE18BA94CD88BCD4A',#6843,'U92X30X2.25','Mark:M74 Pos:M74 Material:S235JR','62A7',#6569,#10234,$);
#10823=IFCBEAM('159927D6D47343D3A2444C',#6843,'U92X30X2.25','Mark:M74 Pos:M74 Material:S235JR','6270',#6624,#10289,$);
#10910=IFCBEAM('F9A9D26E30034AB7BA718A',#6843,'FE1/2''','Mark:M100 Pos:M100 Material:S235JR','6186',#6714,#10379,$);
#10917=IFCBEAM('4A934EA59696456FAE0F21',#6843,'FE1/2''','Mark:M107 Pos:M107 Material:S235JR','617F',#6721,#10386,$);
#10943=IFCBEAM('E99050C1C6884E45933BD6',#6843,'FE1/2''','Mark:M118 Pos:M118 Material:S235JR','4642',#6747,#10412,$);
#10517=IFCPLATE('3160051A64074541A1920D',#6843,'PLATE 406x248x19','Mark:M57 Pos:M57 Material:S235JR','14D21',#6494,#10159,$);
#10516=IFCPLATE('2AC027500EB84ACABF0E56',#6843,'PLATE 406x248x19','Mark:M57 Pos:M57 Material:S235JR','14D22',#6493,#10158,$);
#10545=IFCCOLUMN('A00E631B411540BA9D4168',#6843,'U92X30X2.25','Mark:M69 Pos:M69 Material:S235JR','62AC',#6564,#10229,$);
#10919=IFCBEAM('D2641B4AC5324EEDA4AAEE',#6843,'FE1/2''','Mark:M108 Pos:M108 Material:S235JR','617D',#6723,#10388,$);
#10914=IFCBEAM('69A4DD5C17A642B78E48FE',#6843,'FE1/2''','Mark:M104 Pos:M104 Material:S235JR','6182',#6718,#10383,$);
#10508=IFCPLATE('3F58045D4EAB4AF48092EC',#6843,'PLATE 406x248x19','Mark:M57 Pos:M57 Material:S235JR','14D2A',#6485,#10150,$);
#10509=IFCPLATE('4BBB5B596EE446A7836FC0',#6843,'PLATE 406x248x19','Mark:M57 Pos:M57 Material:S235JR','14D29',#6486,#10151,$);
#10570=IFCCOLUMN('D498E106B2B84986AD4FFD',#6843,'U92X30X2.25','Mark:M69 Pos:M69 Material:S235JR','626C',#6628,#10293,$);
#10842=IFCBEAM('E19B92CB37E74457B05CDD',#6843,'FE1/2''','Mark:M90 Pos:M90 Material:S235JR','6253',#6646,#10311,$);
#10955=IFCBEAM('C518B51D66044E479F43B0',#6843,'W150X13.0','Mark:M120 Pos:M120 Material:S235JR','4386',#6759,#10424,$);
#10942=IFCBEAM('8821CF83E2F74509965813',#6843,'FE1/2''','Mark:M118 Pos:M118 Material:S235JR','4643',#6746,#10411,$);
#10564=IFCCOLUMN('39C9BC13823B4C66B0AD30',#6843,'U92X30X2.25','Mark:M69 Pos:M69 Material:S235JR','627D',#6611,#10276,$);
#10561=IFCCOLUMN('0401CB75EF8244FAA067F0',#6843,'U92X30X2.25','Mark:M69 Pos:M69 Material:S235JR','6282',#6606,#10271,$);
#10854=IFCBEAM('616C49CE6A4D4518A0E6DA',#6843,'FE1/2''','Mark:M94 Pos:M94 Material:S235JR','6243',#6658,#10323,$);
#10926=IFCBEAM('642571AA12C54FDEB50184',#6843,'L1.1/2''X1/8''','Mark:M111 Pos:M111 Material:S235JR','4C04',#6730,#10395,$);
#10699=IFCBEAM('F5FCA98C41364D2CB9C47E',#6843,'U100X50X2.00','Mark:M36 Pos:M36 Material:S235JR','153CC',#6439,#10104,$);
#10845=IFCBEAM('0C51B614A8A7499BAE91E7',#6843,'FE1/2''','Mark:M91 Pos:M91 Material:S235JR','624F',#6649,#10314,$);
#10949=IFCBEAM('583857A98C2D486D8F19E3',#6843,'W150X13.0','Mark:M120 Pos:M120 Material:S235JR','443B',#6753,#10418,$);
#10952=IFCBEAM('729C0E6DFB754CD7BB89F1',#6843,'W150X13.0','Mark:M120 Pos:M120 Material:S235JR','43DD',#6756,#10421,$);
#10704=IFCBEAM('0CF2BEBBB1AC49C3BF3617',#6843,'U100X50X2.00','Mark:M40 Pos:M40 Material:S235JR','153C7',#6444,#10109,$);
#10562=IFCCOLUMN('57C911F878E8413BA86273',#6843,'U92X30X2.25','Mark:M67 Pos:M67 Material:S235JR','6280',#6608,#10273,$);
#10552=IFCCOLUMN('943A5BA76073433E88F882',#6843,'U92X30X2.25','Mark:M67 Pos:M67 Material:S235JR','6298',#6584,#10249,$);
#10563=IFCCOLUMN('B7D7DB58A7F6430E92C881',#6843,'U92X30X2.25','Mark:M67 Pos:M67 Material:S235JR','627F',#6609,#10274,$);
#10688=IFCBEAM('CCD3273F2B19432BBAA8D5',#6843,'U100X50X2.00','Mark:M37 Pos:M37 Material:S235JR','153D7',#6428,#10093,$);
#10801=IFCBEAM('152121639300450DB70F5F',#6843,'U92X30X2.25','Mark:M81 Pos:M81 Material:S235JR','6294',#6588,#10253,$);
#10863=IFCBEAM('C448AE8A9E54484FBA2C09',#6843,'FE1/2''','Mark:M99 Pos:M99 Material:S235JR','6238',#6667,#10332,$);
#10846=IFCBEAM('C7C139BC70C04E02ABD324',#6843,'FE1/2''','Mark:M90 Pos:M90 Material:S235JR','624E',#6650,#10315,$);
#10859=IFCBEAM('05BF1104EF2348648DEF54',#6843,'FE1/2''','Mark:M94 Pos:M94 Material:S235JR','623C',#6663,#10328,$);
#10860=IFCBEAM('54E6023BB2FE44D2985836',#6843,'FE1/2''','Mark:M97 Pos:M97 Material:S235JR','623B',#6664,#10329,$);
#10826=IFCBEAM('E607E44A892F42D4978DC1',#6843,'U92X30X2.25','Mark:M82 Pos:M82 Material:S235JR','626B',#6629,#10294,$);
#10849=IFCBEAM('8E2EFCE944CA493596D8FD',#6843,'FE1/2''','Mark:M92 Pos:M92 Material:S235JR','624A',#6653,#10318,$);
#10682=IFCBEAM('8BA1FBB5D3BE4E01805D3C',#6843,'U100X50X2.00','Mark:M37 Pos:M37 Material:S235JR','153DD',#6422,#10087,$);
#10990=IFCBEAM('C1E5666ED0594F688D6051',#6843,'U100X50X2.00','Mark:M37 Pos:M37 Material:S235JR','34FB',#6794,#10459,$);
#10857=IFCBEAM('72EE7DD420BC4B33A68182',#6843,'FE1/2''','Mark:M96 Pos:M96 Material:S235JR','623E',#6661,#10326,$);
#10940=IFCBEAM('88C430596445435A95BBAE',#6843,'FE1/2''','Mark:M117 Pos:M117 Material:S235JR','4645',#6744,#10409,$);
#10953=IFCBEAM('7F9CEFD0EDDE4DF785B037',#6843,'W150X13.0','Mark:M120 Pos:M120 Material:S235JR','43DC',#6757,#10422,$);
#10555=IFCCOLUMN('428A7D842F854E968D88CD',#6843,'U92X30X2.25','Mark:M69 Pos:M69 Material:S235JR','6293',#6589,#10254,$);
#10693=IFCBEAM('AC787F895B1F434A9A27D0',#6843,'U100X50X2.00','Mark:M36 Pos:M36 Material:S235JR','153D2',#6433,#10098,$);
#10853=IFCBEAM('69AEAB118AB04C45BB42ED',#6843,'FE1/2''','Mark:M92 Pos:M92 Material:S235JR','6246',#6657,#10322,$);
#10681=IFCBEAM('A2486CC6A235469492B617',#6843,'U100X50X2.00','Mark:M36 Pos:M36 Material:S235JR','153DE',#6421,#10086,$);
#10511=IFCPLATE('0D503F84E0B541BDB899C5',#6843,'PLATE 332x172x19','Mark:M58 Pos:M58 Material:S235JR','14D27',#6488,#10153,$);
#10551=IFCCOLUMN('421A33A639DD4F19A19884',#6843,'U92X30X2.25','Mark:M69 Pos:M69 Material:S235JR','629A',#6582,#10247,$);
#10911=IFCBEAM('01D175EEF956454F801E87',#6843,'FE1/2''','Mark:M101 Pos:M101 Material:S235JR','6185',#6715,#10380,$);
#10514=IFCPLATE('09CF1A84BAC14EB4955337',#6843,'PLATE 332x172x19','Mark:M58 Pos:M58 Material:S235JR','14D24',#6491,#10156,$);
#10687=IFCBEAM('6AEF0373FD2A40EFBFEDD9',#6843,'U100X50X2.00','Mark:M36 Pos:M36 Material:S235JR','153D8',#6427,#10092,$);
#10510=IFCPLATE('A2A4C3E080954E7EA1D16D',#6843,'PLATE 332x172x19','Mark:M58 Pos:M58 Material:S235JR','14D28',#6487,#10152,$);
#10850=IFCBEAM('3430DC420E7C4AB1B95ECE',#6843,'FE1/2''','Mark:M93 Pos:M93 Material:S235JR','6249',#6654,#10319,$);
#10856=IFCBEAM('25BFEA244DC14E30B93C77',#6843,'FE1/2''','Mark:M95 Pos:M95 Material:S235JR','623F',#6660,#10325,$);
#10913=IFCBEAM('9D7D6A0566824F15AD824C',#6843,'FE1/2''','Mark:M103 Pos:M103 Material:S235JR','6183',#6717,#10382,$);
#10700=IFCBEAM('6CCC874CED8B4CA19D5382',#6843,'U100X50X2.00','Mark:M37 Pos:M37 Material:S235JR','153CB',#6440,#10105,$);
#10512=IFCPLATE('FBC4C9F5A7364CE0AA4EF6',#6843,'PLATE 406x248x19','Mark:M57 Pos:M57 Material:S235JR','14D26',#6489,#10154,$);
#10544=IFCCOLUMN('E98FB8D4F58D4E6D95B7B7',#6843,'U92X30X2.25','Mark:M67 Pos:M67 Material:S235JR','62AE',#6562,#10227,$);
#10844=IFCBEAM('AD6F7A7A7035430EA817D8',#6843,'FE1/2''','Mark:M91 Pos:M91 Material:S235JR','6250',#6648,#10313,$);
#10973=IFCBEAM('EBC2365B6B584B62A00726',#6843,'FE3/8''','Mark:M27 Pos:M27 Material:S235JR','3638',#6777,#10442,$);
#10851=IFCBEAM('50C503CDBE644C4EBB6482',#6843,'FE1/2''','Mark:M93 Pos:M93 Material:S235JR','6248',#6655,#10320,$);
#10660=IFCBEAM('0FF483EEE7A54C45A8DC06',#6843,'FE3/8''','Mark:M27 Pos:M27 Material:S235JR','15500',#6400,#10065,$);
#10661=IFCBEAM('5CF7AF0A037D416F96C94D',#6843,'FE3/8''','Mark:M27 Pos:M27 Material:S235JR','154FF',#6401,#10066,$);
#10843=IFCBEAM('6A47CFCC8D4B4B82BC9EB2',#6843,'FE1/2''','Mark:M90 Pos:M90 Material:S235JR','6252',#6647,#10312,$);
#10855=IFCBEAM('108E3F6A5AA846A486BBE4',#6843,'FE1/2''','Mark:M94 Pos:M94 Material:S235JR','6242',#6659,#10324,$);
#10862=IFCBEAM('94B2FC9B2DBE47989970E2',#6843,'FE1/2''','Mark:M97 Pos:M97 Material:S235JR','6239',#6666,#10331,$);
#10636=IFCBEAM('9D041ACBEAB44863A215B1',#6843,'FE3/8''','Mark:M17 Pos:M17 Material:S235JR','15518',#6376,#10041,$);
#10995=IFCBEAM('1856FD0B1CEA49DB9D50E0',#6843,'U100X50X2.00','Mark:M36 Pos:M36 Material:S235JR','34F6',#6799,#10464,$);
#10705=IFCBEAM('E08EEA83372241E186FC2C',#6843,'U100X50X2.00','Mark:M40 Pos:M40 Material:S235JR','153C6',#6445,#10110,$);
#10915=IFCBEAM('35AA11FCBB1446FC8E282E',#6843,'FE1/2''','Mark:M105 Pos:M105 Material:S235JR','6181',#6719,#10384,$);
#10972=IFCBEAM('BFFC1267882D4EFAB8F687',#6843,'FE3/8''','Mark:M27 Pos:M27 Material:S235JR','3639',#6776,#10441,$);
#10887=IFCBEAM('4327C115B69D4BCE99B8B7',#6843,'FE3/8''','Mark:M17 Pos:M17 Material:S235JR','61E8',#6691,#10356,$);
#10996=IFCBEAM('0D419212A3B0493C8DBFE9',#6843,'U100X50X2.00','Mark:M37 Pos:M37 Material:S235JR','34F5',#6800,#10465,$);
ENDSEC;